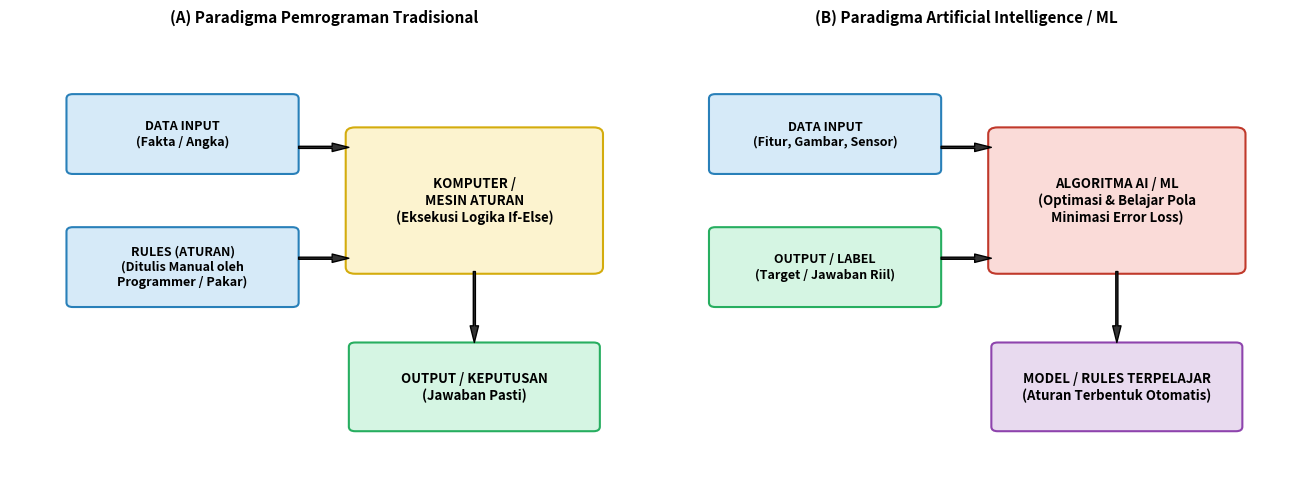

Recreate this plot in Python. (Note: this script raises an exception after producing the figure.)
import matplotlib.pyplot as plt
import matplotlib.patches as patches

fig, (ax1, ax2) = plt.subplots(1, 2, figsize=(13, 5), dpi=300)

for ax in [ax1, ax2]:
    ax.set_xlim(0, 10)
    ax.set_ylim(0, 10)
    ax.axis('off')

# --- Panel 1: Sistem Tradisional (Rule-based) ---
ax1.set_title('(A) Paradigma Pemrograman Tradisional', fontsize=11, fontweight='bold', pad=10)

b_data1 = patches.FancyBboxPatch((1, 7), 3.5, 1.6, boxstyle='round,pad=0.1', facecolor='#D6EAF8', edgecolor='#2980B9', lw=1.5)
b_rules1 = patches.FancyBboxPatch((1, 4), 3.5, 1.6, boxstyle='round,pad=0.1', facecolor='#D6EAF8', edgecolor='#2980B9', lw=1.5)
b_comp1 = patches.FancyBboxPatch((5.5, 4.8), 3.8, 3.0, boxstyle='round,pad=0.15', facecolor='#FCF3CF', edgecolor='#D4AC0D', lw=1.5)
b_out1 = patches.FancyBboxPatch((5.5, 1.2), 3.8, 1.8, boxstyle='round,pad=0.1', facecolor='#D5F5E3', edgecolor='#27AE60', lw=1.5)

for b in [b_data1, b_rules1, b_comp1, b_out1]: ax1.add_patch(b)

ax1.text(2.75, 7.8, 'DATA INPUT\n(Fakta / Angka)', ha='center', va='center', fontweight='bold', fontsize=9)
ax1.text(2.75, 4.8, 'RULES (ATURAN)\n(Ditulis Manual oleh\nProgrammer / Pakar)', ha='center', va='center', fontweight='bold', fontsize=9)
ax1.text(7.4, 6.3, 'KOMPUTER /\nMESIN ATURAN\n(Eksekusi Logika If-Else)', ha='center', va='center', fontweight='bold', fontsize=9.5)
ax1.text(7.4, 2.1, 'OUTPUT / KEPUTUSAN\n(Jawaban Pasti)', ha='center', va='center', fontweight='bold', fontsize=9.5)

ax1.annotate('', xy=(5.4, 7.5), xytext=(4.6, 7.5), arrowprops=dict(facecolor='#333', width=1.5, headwidth=6))
ax1.annotate('', xy=(5.4, 5.0), xytext=(4.6, 5.0), arrowprops=dict(facecolor='#333', width=1.5, headwidth=6))
ax1.annotate('', xy=(7.4, 3.1), xytext=(7.4, 4.7), arrowprops=dict(facecolor='#333', width=1.5, headwidth=6))

# --- Panel 2: Paradigma AI / Machine Learning ---
ax2.set_title('(B) Paradigma Artificial Intelligence / ML', fontsize=11, fontweight='bold', pad=10)

b_data2 = patches.FancyBboxPatch((1, 7), 3.5, 1.6, boxstyle='round,pad=0.1', facecolor='#D6EAF8', edgecolor='#2980B9', lw=1.5)
b_out2 = patches.FancyBboxPatch((1, 4), 3.5, 1.6, boxstyle='round,pad=0.1', facecolor='#D5F5E3', edgecolor='#27AE60', lw=1.5)
b_comp2 = patches.FancyBboxPatch((5.5, 4.8), 3.8, 3.0, boxstyle='round,pad=0.15', facecolor='#FADBD8', edgecolor='#C0392B', lw=1.5)
b_rules2 = patches.FancyBboxPatch((5.5, 1.2), 3.8, 1.8, boxstyle='round,pad=0.1', facecolor='#E8DAEF', edgecolor='#8E44AD', lw=1.5)

for b in [b_data2, b_out2, b_comp2, b_rules2]: ax2.add_patch(b)

ax2.text(2.75, 7.8, 'DATA INPUT\n(Fitur, Gambar, Sensor)', ha='center', va='center', fontweight='bold', fontsize=9)
ax2.text(2.75, 4.8, 'OUTPUT / LABEL\n(Target / Jawaban Riil)', ha='center', va='center', fontweight='bold', fontsize=9)
ax2.text(7.4, 6.3, 'ALGORITMA AI / ML\n(Optimasi & Belajar Pola\nMinimasi Error Loss)', ha='center', va='center', fontweight='bold', fontsize=9.5)
ax2.text(7.4, 2.1, 'MODEL / RULES TERPELAJAR\n(Aturan Terbentuk Otomatis)', ha='center', va='center', fontweight='bold', fontsize=9.5)

ax2.annotate('', xy=(5.4, 7.5), xytext=(4.6, 7.5), arrowprops=dict(facecolor='#333', width=1.5, headwidth=6))
ax2.annotate('', xy=(5.4, 5.0), xytext=(4.6, 5.0), arrowprops=dict(facecolor='#333', width=1.5, headwidth=6))
ax2.annotate('', xy=(7.4, 3.1), xytext=(7.4, 4.7), arrowprops=dict(facecolor='#333', width=1.5, headwidth=6))

plt.tight_layout()
plt.savefig('e:/Project Buku/docs/assets/flowchart_aturan_vs_ai.png', dpi=300)
print('Panel comparison diagram successfully created!')
